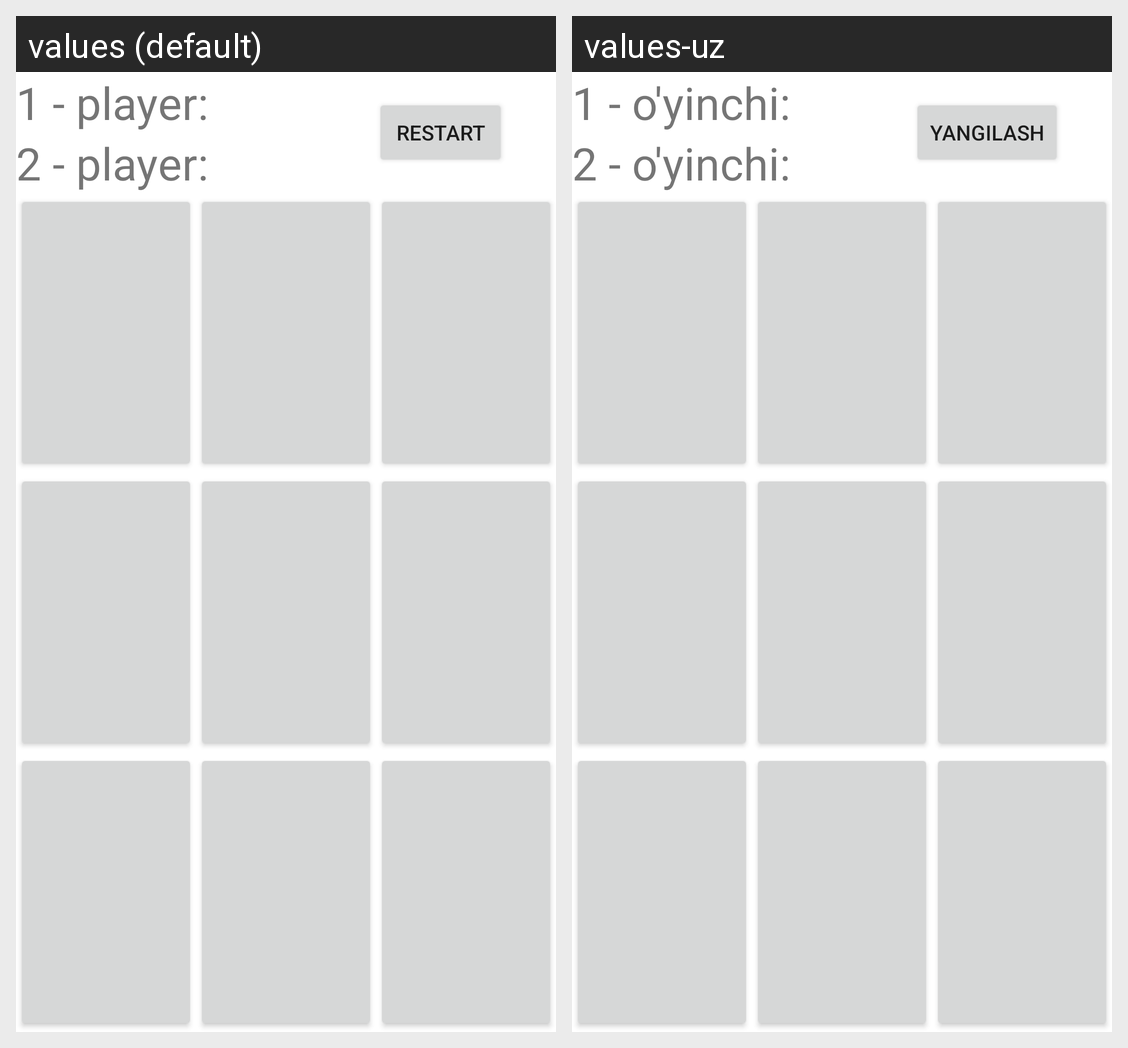

The Android screen above is rendered under two locales of the same app. Produce the string resources it draws, with the default and per-locale values.
Android screen res/layout/fragment_tic_tac_toe.xml rendered under 2 locales, left to right: values (default), values-uz. Device: Nexus 5 (rendered at 1080×1920; each locale shown at half size, 540×960, under a caption strip naming it); theme Theme.C0mplex.
Strings drawn on this screen, with the default value and each locale's value (text and hints the layout hard-codes, and strings that could not be matched under every locale, appear in the picture but are not listed):

player_1
  values: 1 - player:
  values-uz: 1 - o'yinchi:

player_2
  values: 2 - player:
  values-uz: 2 - o'yinchi:

restart
  values: Restart
  values-uz: Yangilash
